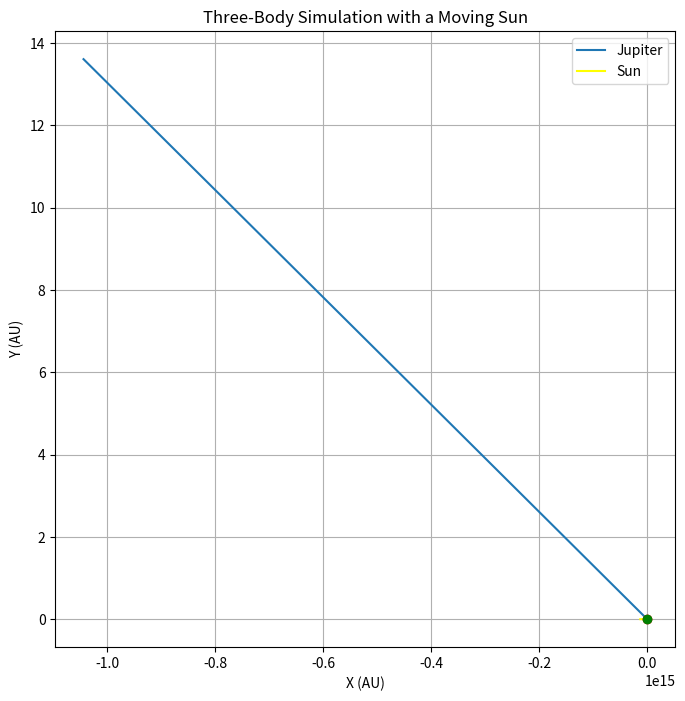

Python code for this plot:
# -*- coding: utf-8 -*-
"""
Created on Fri Dec 13 21:39:51 2024

Author: NadanGuerdoe
"""

import numpy as np
import matplotlib.pyplot as plt

# Constants
G = 6.674 * 10**(-11)  # Gravitational constant (m^3/kg/s^2)
MS = 1988400 * 10**24  # Mass of the Sun (kg)
ME = 5.9722 * 10**24  # Mass of Earth (kg)
MJ = 1.89813 * 10**27  # Mass of Jupiter (kg)
AU = 1.49598 * 10**11  # Astronomical Unit (m)
time_conversion = 365.25 * 24 * 3600  # years to seconds

# Initial positions and velocities (in AU)
xE0, yE0 = 1, 0  # Earth position (AU)
xJ0, yJ0 = 5.2, 0  # Jupiter position (AU)
xS0, yS0 = 0, 0  # Sun position (at origin, AU)

# Initial velocities (in AU/year)
vxE0 = 0  # Earth's initial velocity (AU/year)
vyE0 = 2 * np.pi  # Earth's velocity for circular orbit (AU/year)
vxJ0 = 0  # Jupiter's initial velocity (AU/year)
vyJ0 = 2 * np.pi * np.sqrt(xJ0**2 + yJ0**2) / 12  # Jupiter's velocity (AU/year)
vxS0 = 0  # Sun's initial velocity (AU/year)
vyS0 = 0  # Sun's initial velocity (AU/year)

# Time step and total time (in years)
dt = 0.0005  # Time step (years)
t0 = 0  # Start time (years)
tf = 5  # End time (years)

# Time array
t = np.arange(t0, tf, dt)

# Arrays to store the positions and velocities
xE, yE, vxE, vyE = np.zeros(len(t)), np.zeros(len(t)), np.zeros(len(t)), np.zeros(len(t))
xJ, yJ, vxJ, vyJ = np.zeros(len(t)), np.zeros(len(t)), np.zeros(len(t)), np.zeros(len(t))
xS, yS, vxS, vyS = np.zeros(len(t)), np.zeros(len(t)), np.zeros(len(t)), np.zeros(len(t))

# Initial conditions
xE[0], yE[0], vxE[0], vyE[0] = xE0, yE0, vxE0, vyE0
xJ[0], yJ[0], vxJ[0], vyJ[0] = xJ0, yJ0, vxJ0, vyJ0
xS[0], yS[0], vxS[0], vyS[0] = xS0, yS0, vxS0, vyS0

# Small threshold to prevent division by zero
eps = 1e-10

# Simulation loop
for i in range(len(t) - 1):
    # Calculate distances between the bodies
    rE = np.sqrt(xE[i]**2 + yE[i]**2)
    rJ = np.sqrt(xJ[i]**2 + yJ[i]**2)
    rS = np.sqrt(xS[i]**2 + yS[i]**2)
    rEJ = np.sqrt((xE[i] - xJ[i])**2 + (yE[i] - yJ[i])**2)
    rES = np.sqrt((xE[i] - xS[i])**2 + (yE[i] - yS[i])**2)
    rJS = np.sqrt((xJ[i] - xS[i])**2 + (yJ[i] - yS[i])**2)

    # Prevent division by zero
    rE = np.clip(rE, eps, None)
    rJ = np.clip(rJ, eps, None)
    rS = np.clip(rS, eps, None)
    rEJ = np.clip(rEJ, eps, None)
    rES = np.clip(rES, eps, None)
    rJS = np.clip(rJS, eps, None)

    # Gravitational forces
    FgES = -G * MS * ME / rES**3 * np.array([xE[i] - xS[i], yE[i] - yS[i]])
    FgJS = -G * MS * MJ / rJS**3 * np.array([xJ[i] - xS[i], yJ[i] - yS[i]])
    FgSJ = -G * MJ * MS / rEJ**3 * np.array([xS[i] - xJ[i], yS[i] - yJ[i]])
    FgSJupiter = -G * MJ * ME / rEJ**3 * np.array([xJ[i] - xE[i], yJ[i] - yE[i]])

    # Update accelerations for each body
    aE = (FgES + FgSJ) / ME
    aJ = (FgES + FgSJupiter) / MJ
    aS = (FgES + FgJS) / MS

    # Update velocities and positions
    vxE[i + 1] = vxE[i] + aE[0] * dt
    vyE[i + 1] = vyE[i] + aE[1] * dt
    xE[i + 1] = xE[i] + vxE[i + 1] * dt
    yE[i + 1] = yE[i] + vyE[i + 1] * dt

    vxJ[i + 1] = vxJ[i] + aJ[0] * dt
    vyJ[i + 1] = vyJ[i] + aJ[1] * dt
    xJ[i + 1] = xJ[i] + vxJ[i + 1] * dt
    yJ[i + 1] = yJ[i] + vyJ[i + 1] * dt

    vxS[i + 1] = vxS[i] + aS[0] * dt
    vyS[i + 1] = vyS[i] + aS[1] * dt
    xS[i + 1] = xS[i] + vxS[i + 1] * dt
    yS[i + 1] = yS[i] + vyS[i + 1] * dt

# Plot the trajectories
plt.figure(figsize=(8, 8))
#plt.plot(xE, yE, label="Earth")
plt.plot(xJ, yJ, label="Jupiter")
plt.plot(xS, yS, label="Sun", color='yellow')

plt.scatter(xS[0]/AU, yS[0]/AU, color='red', zorder=5)  # Sun initial position
#plt.scatter(xE[0], yE[0], color='blue', zorder=5)  # Earth initial position
plt.scatter(xJ[0]/AU, yJ[0]/AU, color='green', zorder=5)  # Jupiter initial position

plt.xlabel('X (AU)')
plt.ylabel('Y (AU)')
plt.legend()
plt.grid(True)
plt.title('Three-Body Simulation with a Moving Sun')
plt.show()
